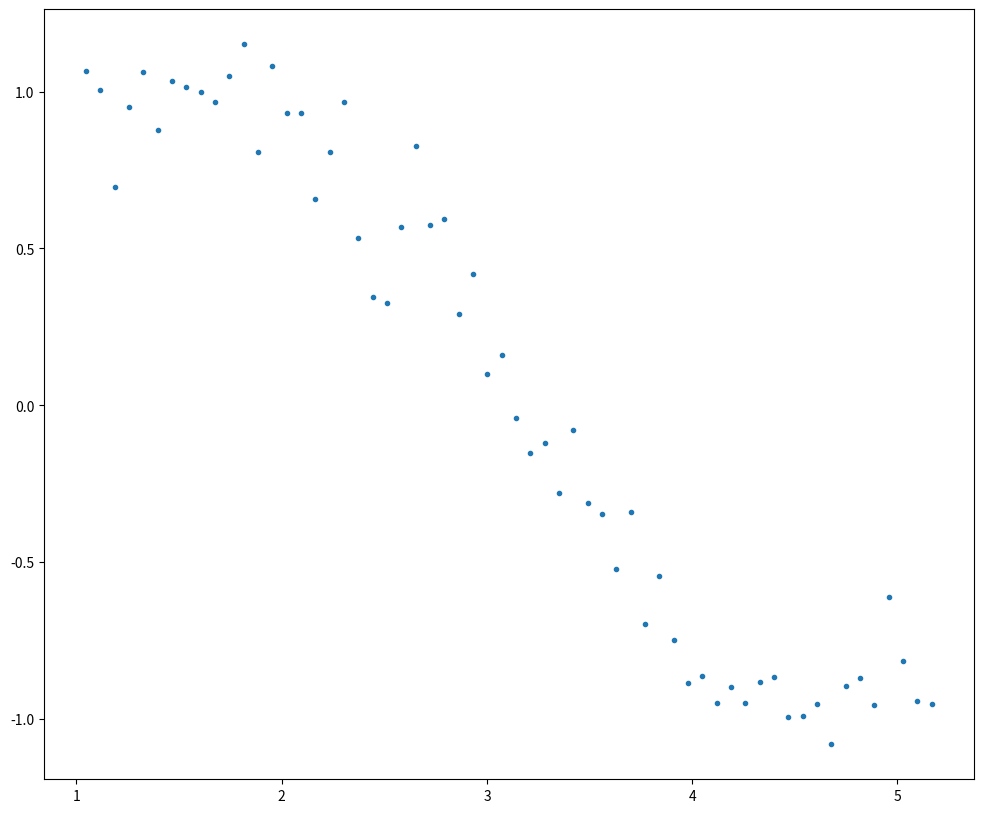

Here is the Python script that generated this plot:
# -*- coding: utf-8 -*-
"""
Created on Sun Feb 12 13:41:44 2017

[redacted]
"""

import numpy as np
import pandas as pd
import random
import matplotlib.pyplot as plt
from matplotlib.pylab import rcParams
rcParams['figure.figsize']=12,10

x=np.array([i*np.pi/180 for i in range(60,300,4)])
np.random.seed(10)
y=np.sin(x)+np.random.normal(0,0.15,len(x))

data = pd.DataFrame(np.column_stack([x,y]),columns=['x','y'])
plt.plot(data['x'],data['y'],'.')

for i in range(2,16):
    colname='x_%d'%i
    data[colname]=data['x']**i
print (data.head())